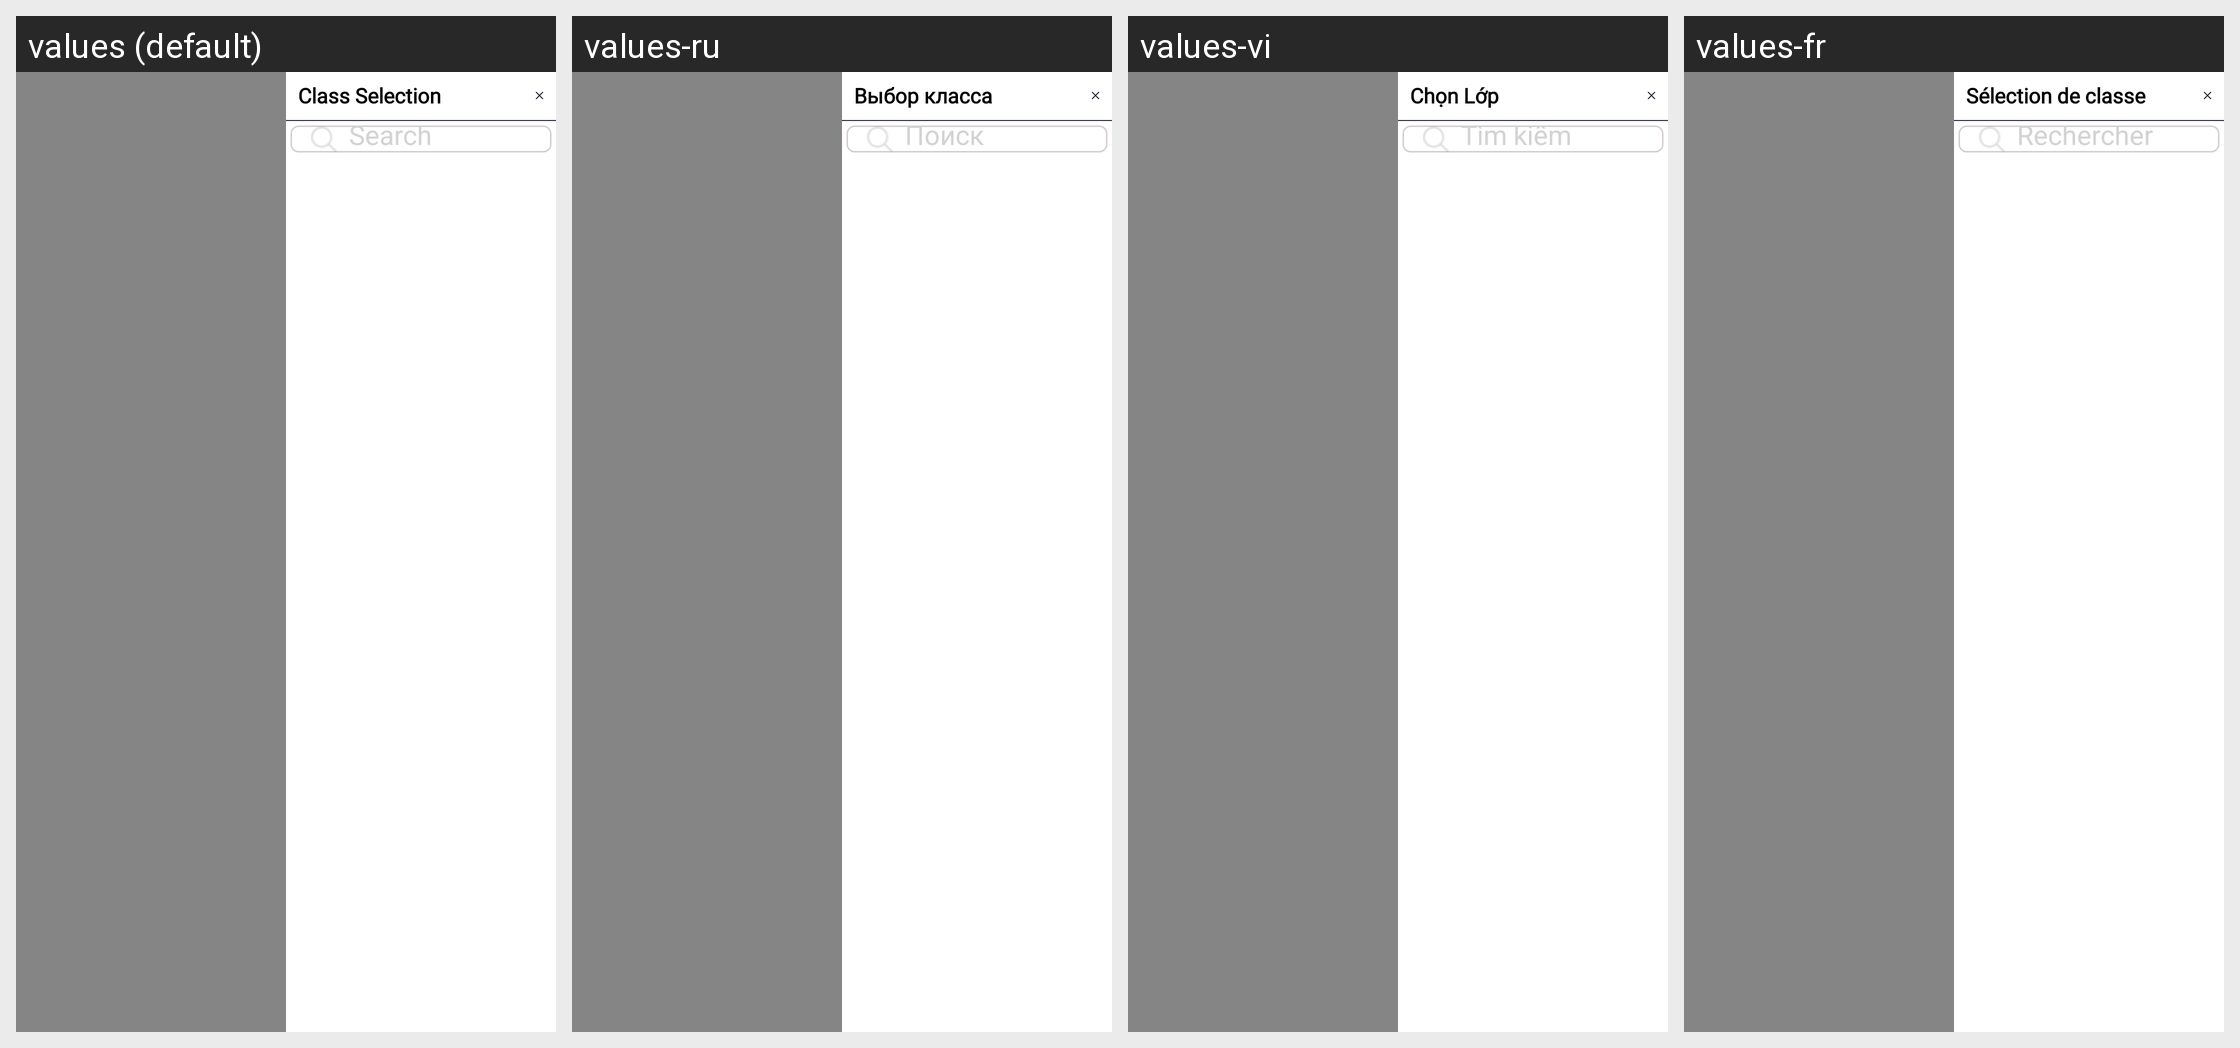

Locale-by-locale string values for the Android screen shown in this grid:
Android screen res/layout/fragment_class.xml rendered under 4 locales, left to right: values (default), values-ru, values-vi, values-fr. Device: Nexus 5 (rendered at 1080×1920; each locale shown at half size, 540×960, under a caption strip naming it); theme Theme.SANCLM.
Other locales in the repository, not shown: values-ar, values-es, values-my, values-pt, values-th, values-zh.
Strings drawn on this screen, with the default value and each locale's value (text and hints the layout hard-codes, and strings that could not be matched under every locale, appear in the picture but are not listed):

class_selction
  values: Class Selection
  values-ru: Выбор класса
  values-vi: Chọn Lớp
  values-fr: Sélection de classe

search
  values: Search
  values-ru: Поиск
  values-vi: Tìm kiếm
  values-fr: Rechercher
